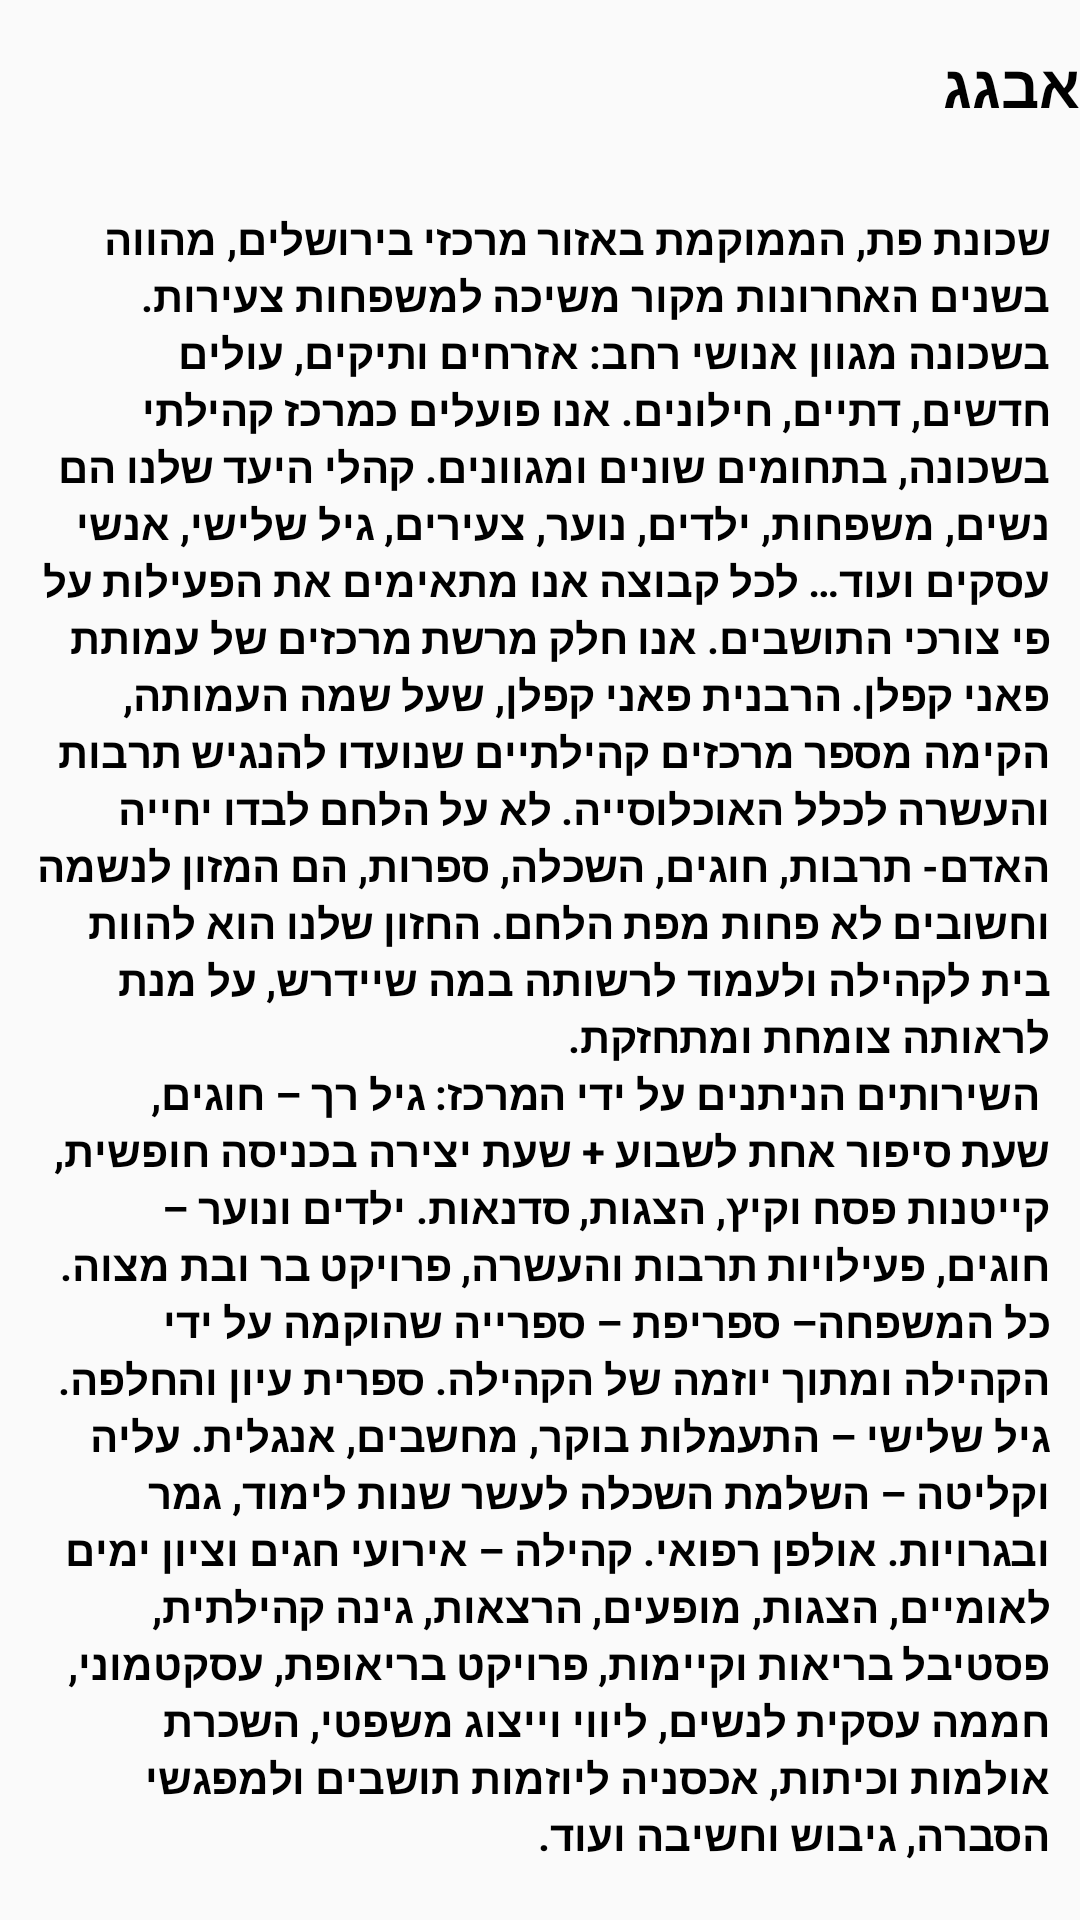

Here is an Android app screen rendered from its layout file. Give the layout XML and the strings, colors and styles it references.
<!-- AndroidManifest.xml: application theme AppTheme.NoActionBar -->
<!-- res/layout/activity_about.xml -->
<?xml version="1.0" encoding="utf-8"?>

<RelativeLayout xmlns:android="http://schemas.android.com/apk/res/android"
    xmlns:tools="http://schemas.android.com/tools"
    android:id="@+id/activity_about"
    android:layout_width="match_parent"
    android:layout_height="match_parent"
    tools:context="com.example.user.app_matnas.activity_about">



    <LinearLayout
        android:id="@+id/layout_main"
        android:layout_width="match_parent"
        android:layout_height="?attr/actionBarSize"
        android:orientation="vertical">

        <include
            android:id="@+id/toolbar"
            layout="@layout/tool_bar"
            android:layout_width="match_parent"
            android:layout_height="wrap_content" />
    </LinearLayout>


        <TextView
            android:text="@string/about"
            android:textStyle="bold"
            android:textColor="@color/black"
            android:layout_width="match_parent"
            android:layout_height="match_parent"
            android:padding="10dp"
            android:layout_alignParentTop="true"
            android:layout_alignParentRight="true"
            android:layout_alignParentEnd="true"
            android:layout_marginTop="60dp"
            android:id="@+id/textView" />

</RelativeLayout>
<!-- res/layout/tool_bar.xml (included above) -->
<?xml version="1.0" encoding="utf-8"?>

<android.support.v7.widget.Toolbar xmlns:android="http://schemas.android.com/apk/res/android"
    xmlns:app="http://schemas.android.com/apk/res-auto"
    android:id="@+id/toolbar"
    android:layout_width="match_parent"
    android:layout_height="?attr/actionBarSize"
    android:theme="@style/AppTheme.NoActionBar"
    android:background="@color/yellow">



    <TextView
        android:id="@+id/toolBarText"
        android:layout_width="match_parent"
        android:layout_height="wrap_content"
        android:fontFamily="cursive"
        android:text="אבגג"
        android:textStyle="bold"
        android:textSize="20sp"
        android:textColor="#000" />

</android.support.v7.widget.Toolbar>
<!-- resources referenced by this layout -->
<resources>
  <string name="about">
  שכונת פת, הממוקמת באזור מרכזי בירושלים, מהווה בשנים האחרונות מקור משיכה למשפחות צעירות. בשכונה מגוון אנושי רחב: אזרחים ותיקים, עולים חדשים, דתיים, חילונים. אנו פועלים כמרכז קהילתי בשכונה, בתחומים שונים ומגוונים. קהלי היעד שלנו הם נשים, משפחות, ילדים, נוער, צעירים, גיל שלישי, אנשי עסקים ועוד…
  
   לכל קבוצה אנו מתאימים את הפעילות על פי צורכי התושבים.
  
  אנו חלק מרשת מרכזים של עמותת פאני קפלן. הרבנית פאני קפלן, שעל שמה העמותה, הקימה מספר מרכזים קהילתיים שנועדו להנגיש תרבות והעשרה לכלל האוכלוסייה. "לא על הלחם לבדו יחייה האדם"- תרבות, חוגים, השכלה, ספרות, הם המזון לנשמה וחשובים לא פחות מפת הלחם.
  
  החזון שלנו הוא להוות בית לקהילה ולעמוד לרשותה במה שיידרש, על מנת לראותה צומחת ומתחזקת.
  
          \n
  
  
  השירותים הניתנים על ידי המרכז:
  
  גיל רך – חוגים, שעת סיפור אחת לשבוע + שעת יצירה בכניסה חופשית, קייטנות פסח וקיץ, הצגות, סדנאות.
  
  ילדים ונוער – חוגים, פעילויות תרבות והעשרה, פרויקט בר ובת מצוה.
  
  כל המשפחה– ספריפת – ספרייה שהוקמה על ידי הקהילה ומתוך יוזמה של הקהילה. ספרית עיון והחלפה.
  
  גיל שלישי – התעמלות בוקר, מחשבים, אנגלית.
  
  עליה וקליטה – השלמת השכלה לעשר שנות לימוד, גמר ובגרויות. אולפן רפואי.
  
  קהילה – אירועי חגים וציון ימים לאומיים, הצגות, מופעים, הרצאות, גינה קהילתית, פסטיבל בריאות וקיימות, פרויקט בריאופת, עסקטמוני, חממה עסקית לנשים, ליווי וייצוג משפטי, השכרת אולמות וכיתות, אכסניה ליוזמות תושבים ולמפגשי הסברה, גיבוש וחשיבה ועוד.
      </string>
  <style name="AppTheme.NoActionBar">
          <item name="windowActionBar">false</item>
          <item name="windowNoTitle">true</item>
      </style>
  <!-- not gathered from this repository: default colours our renderer supplied (Android Studio template values) -->
  <color name="black">#FF000000</color>
</resources>
